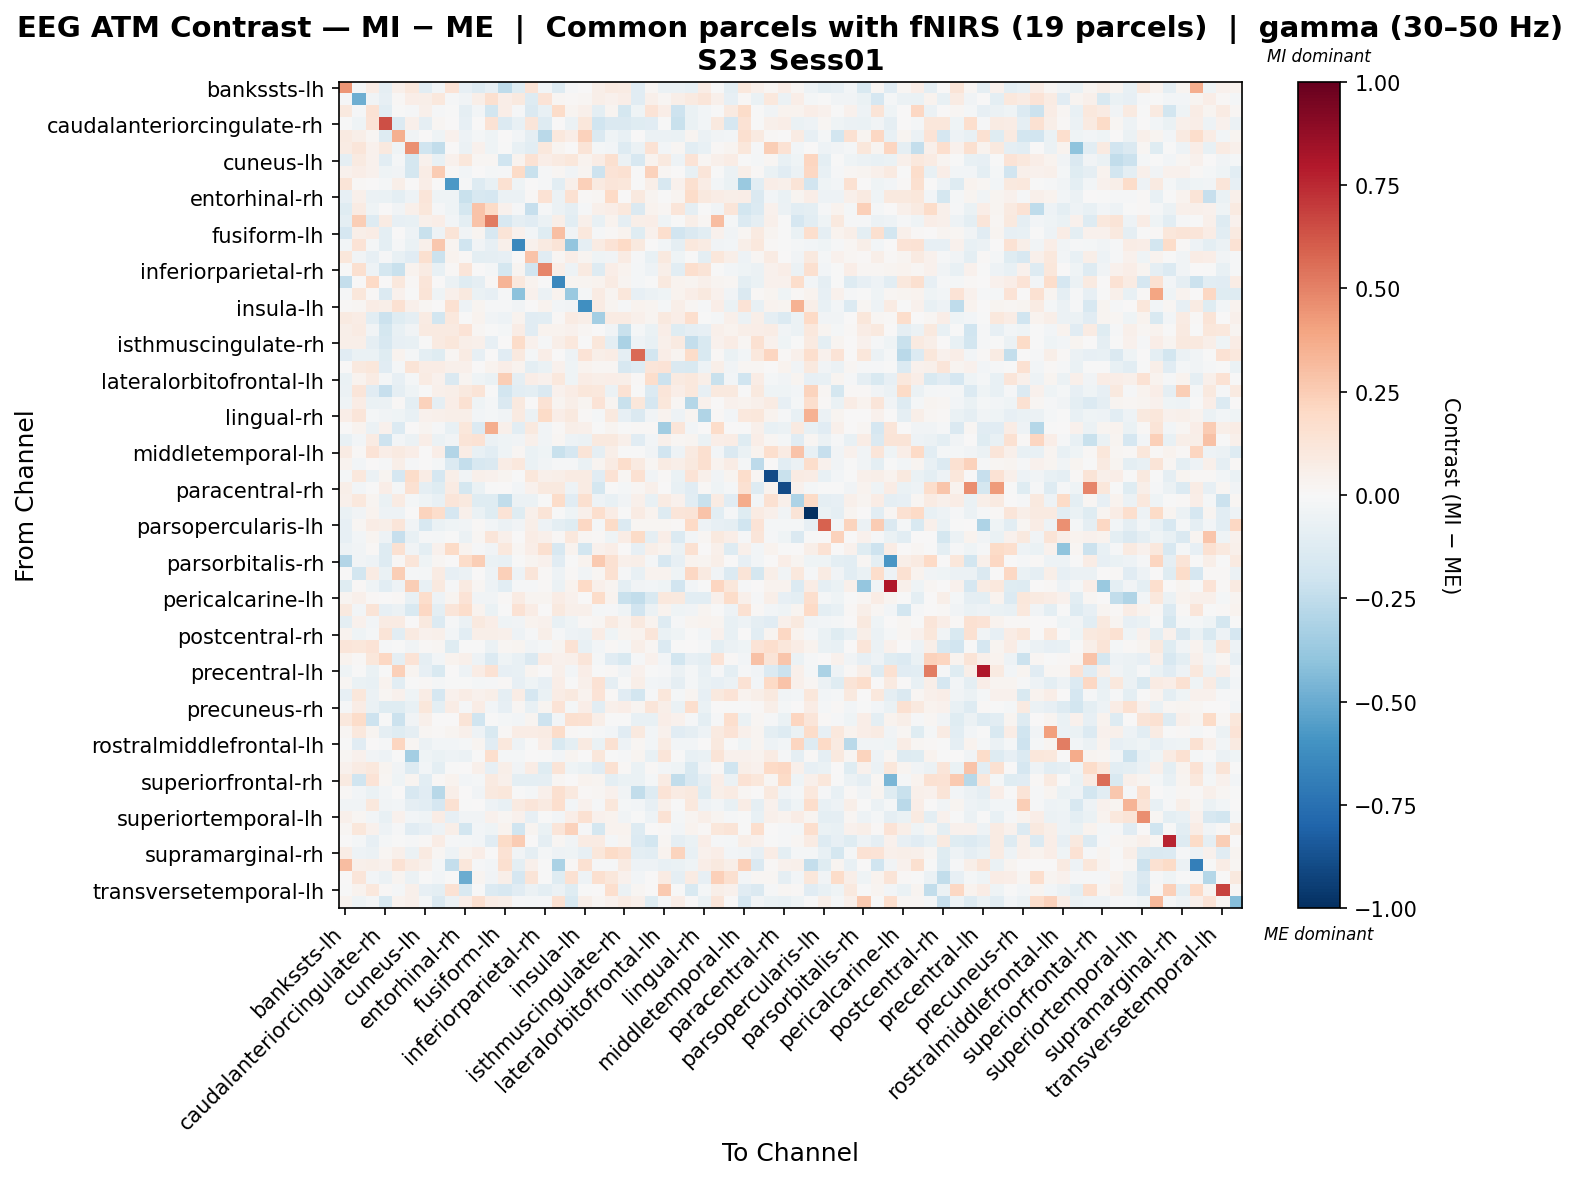

Data behind this chart, as committed beside it:
, bankssts-lh, bankssts-rh, caudalanteriorcingulate-lh, caudalanteriorcingulate-rh, caudalmiddlefrontal-lh, caudalmiddlefrontal-rh, cuneus-lh, cuneus-rh, entorhinal-lh, entorhinal-rh, frontalpole-lh, frontalpole-rh, fusiform-lh, fusiform-rh, inferiorparietal-lh, inferiorparietal-rh, inferiortemporal-lh, inferiortemporal-rh, insula-lh, insula-rh, isthmuscingulate-lh, isthmuscingulate-rh, lateraloccipital-lh
bankssts-lh, 0.4407, -0.00814, 0.07249, -0.08991, 0.05116, 0.1048, -0.1062, -0.0307, 0.1334, -0.07815, -0.1325, -0.08307, -0.2523, -0.1194, 0.1379, -0.02531, -0.1328, -0.008338, 4.408015783223328e-05, 0.05568, 0.0878, 0.07991, -0.1116
bankssts-rh, -0.01154, -0.4858, -0.03718, -0.07873, 0.011, 0.06569, 0.05668, 0.1052, -0.008309, -0.03869, 0.05884, 0.1604, 0.06555, 0.09939, -0.1323, 0.1351, 0.02275, 0.008388, 0.0228, 0.05882, 0.0445, 0.06581, -0.1107
caudalanteriorcingulate-lh, 0.09716, -0.01097, 0.1463, -0.1025, -0.0003115, -0.01303, 0.05132, -0.008197, -0.003614, -0.09193, -0.0248, -0.1874, 0.06835, -0.01114, -0.1425, -0.07522, 0.1848, 0.02438, 0.05134, -0.09534, 0.02527, -0.1723, -0.04404
caudalanteriorcingulate-rh, -0.004971, -0.04622, 0.1374, 0.6412, -0.1402, 0.05036, -0.09243, 0.01675, 0.0, -0.07936, 0.005265, 0.1467, -0.1348, -0.07578, 0.1185, -0.1312, 0.007166, -0.05876, 0.1137, -0.2012, -0.1436, -0.1414, -0.1189
caudalmiddlefrontal-lh, 0.09006, 0.06219, 0.01779, -0.1293, 0.3582, -0.03593, 0.005014, -0.04149, 0.04638, -0.04997, -0.02282, -0.04454, 0.003524, -0.02997, -0.08768, -0.2671, 0.1047, 0.06612, 0.2285, -0.1444, -0.0408, -0.07666, 0.007186
caudalmiddlefrontal-rh, 0.08547, 0.1231, 0.04166, 0.09724, -0.04038, 0.4567, -0.2009, -0.2434, 0.0, -0.05864, 0.04057, -0.04322, -0.007294, -0.07806, -0.108, 0.1076, 0.02917, 0.005489, 0.1254, -0.01613, -0.0249, -0.1294, -0.06234
cuneus-lh, -0.08788, 0.09347, 0.0449, -0.1085, -0.02009, -0.1749, 0.04209, -0.07424, 0.04375, 0.1152, 0.0208, 0.02314, -0.202, 0.03374, 0.1414, 0.06613, 0.09049, 0.1126, 0.03281, 0.07462, 0.1574, -0.05928, -0.1596
cuneus-rh, 0.0394, 0.06381, 0.03937, -0.04367, -0.03839, -0.1779, 0.07052, 0.2536, 0.01202, -0.02839, 0.006012, -0.02112, -0.0117, 0.1898, -0.2251, -0.01439, 0.01803, -0.03496, 0.03004, -0.2094, 0.1367, 0.1554, -0.001405
entorhinal-lh, 0.1295, 0.01223, 0.003694, -0.01599, 0.05483, 0.0, 0.0628, 0.0, -0.578, -0.01259, -0.1323, -0.07812, 0.1499, -0.04056, 0.005838, -0.00791, -0.1093, 0.05399, 0.236, 0.08926, 0.1191, 0.1136, -0.002788
entorhinal-rh, -0.07891, 0.04839, -0.05692, -0.06645, -0.09513, -0.04944, 0.1185, -0.04505, -0.044, -0.22, -0.1591, -0.1655, -0.05806, -0.05477, 0.009724, 0.1475, -0.05495, 0.1548, 0.01063, 0.02133, 0.1991, 0.002425, 0.09671
frontalpole-lh, -0.1229, 0.08417, -0.04589, 0.0, -0.03134, 0.05444, 0.1126, -0.009147, -0.04338, -0.1784, 0.2876, 0.1885, 0.03939, -0.01064, -0.2273, -0.008208, -0.05634, -0.09186, -0.01328, 0.05422, 0.06632, 0.1087, -0.1433
frontalpole-rh, -0.09387, 0.2433, -0.1252, 0.07953, -0.08253, -0.07684, 0.05361, 0.06817, -0.03098, -0.09976, 0.2886, 0.5232, -0.161, -0.09057, -0.112, -0.05805, 0.05753, -0.1078, 0.05035, -0.07809, 0.03559, -0.08599, 0.06122
fusiform-lh, -0.1687, 0.05651, 0.07769, -0.1004, 0.003494, -0.04771, -0.2191, -0.04817, 0.1292, -0.0379, 0.02431, -0.1625, 0.1264, 0.0431, -0.03014, -0.1191, 0.3032, -0.03631, 0.1029, -0.01056, 0.01446, 0.03842, -0.1233
fusiform-rh, -0.02949, 0.1349, -0.01686, -0.09841, -0.01313, -0.06944, 0.0503, 0.2727, 0.02643, -0.2025, -0.03245, -0.07916, 0.05443, -0.6465, 0.04376, 0.09242, 0.1254, -0.3982, -0.08799, 0.07829, 0.1372, 0.1966, 0.09969
inferiorparietal-lh, 0.1156, -0.03141, -0.08248, -0.009222, -0.07708, -0.11, 0.1603, -0.212, 0.03573, 0.01124, -0.09466, -0.08619, -0.08182, 0.004395, 0.2818, -0.1156, 0.02229, 0.06652, 0.02821, -0.04047, -0.03484, 0.0815, -0.0113
inferiorparietal-rh, -0.0001755, 0.1632, -0.05184, -0.1758, -0.2235, 0.03901, 0.0792, -0.07621, 0.009448, 0.1242, 0.007597, -0.01672, -0.1796, 0.03067, -0.1933, 0.4901, 0.05838, -0.05249, 0.08939, -0.1305, 0.067, 0.03575, -0.02091
inferiortemporal-lh, -0.2416, 0.007118, 0.197, 0.0, 0.1045, 0.01045, 0.1175, 0.007699, -0.06092, -0.1203, -0.08736, 0.01103, 0.3402, 0.1029, 0.03568, -0.007687, -0.642, 0.02733, 0.02974, 0.03268, 0.08208, 0.02823, -0.01608
inferiortemporal-rh, -0.01241, 0.1111, 0.01552, -0.1392, 0.04435, -0.0008534, 0.1254, -0.03936, 0.05243, 0.09696, -0.06287, -0.08372, -0.008079, -0.4095, 0.0394, -0.06196, 0.033, -0.3707, -0.02084, 0.0851, 0.0244, 0.1169, -0.08458
insula-lh, 0.01398, 0.02154, 0.07573, 0.0564, 0.153, 0.05152, 0.01792, 0.006719, 0.1486, -0.05209, 0.02569, -0.008856, -0.009925, -0.03427, 0.001689, 0.03608, -0.03122, -0.03781, -0.6115, 0.08326, 0.0248, -0.009007, 0.03828
insula-rh, 0.08926, 0.07646, -0.1086, -0.2144, -0.1207, -0.08869, 0.08337, -0.1856, 0.1069, -0.006814, 0.03391, -0.03375, -0.04716, 0.03251, -0.113, -0.1067, 0.0144, 0.08123, 0.06213, -0.3415, 0.0791, 0.07901, 0.05147
isthmuscingulate-lh, 0.05678, 0.08415, -0.03492, -0.1779, -0.0714, -0.03764, 0.0889, 0.08763, 0.09155, 0.1352, 0.01809, -0.002166, -0.02332, 0.07194, -0.1108, 0.03165, 0.038, 0.04525, 0.02138, 0.001072, -0.03482, -0.2253, -0.02256
isthmuscingulate-rh, 0.06148, 0.06181, -0.08641, -0.1586, -0.08514, -0.07298, -0.005112, 0.08654, 0.1126, 0.06118, 0.05459, -0.08319, 0.006388, 0.182, 0.04551, -0.01154, 0.06173, 0.1068, -0.004208, 0.1163, -0.09873, -0.3188, -0.04762
lateraloccipital-lh, -0.1101, -0.06782, -0.06447, -0.12, 0.03649, -0.01878, -0.1008, -0.1201, 0.01735, 0.07903, -0.0788, 0.003285, -0.1159, 0.09661, -0.01602, 0.06281, 0.001222, -0.05444, 0.1369, 0.05799, 0.07244, -0.08855, 0.568
lateraloccipital-rh, 0.007718, 0.09777, 0.117, -0.1157, -0.01943, 0.1281, 0.07457, 0.07425, 0.05147, 0.0489, 0.007151, 0.03177, 0.06655, 0.03167, -0.09473, -0.06657, 0.04172, -0.04349, 0.0318, 0.02212, 0.01764, -0.1585, -0.1323
lateralorbitofrontal-lh, -0.06715, 0.03545, 0.08165, -0.0174, -0.08004, -0.01753, 0.08213, 0.04382, -0.1428, 0.02573, -0.04623, -0.06466, 0.2429, -0.09331, 0.07023, 0.04405, 0.1022, -0.04419, 0.07673, 0.05785, 0.07025, 0.0558, 0.01441
lateralorbitofrontal-rh, -0.0609, 0.122, -0.1124, -0.2284, -0.09344, -0.04628, -0.002363, 0.04847, 0.06034, 0.09836, 0.1327, -0.002994, -0.183, -0.1047, -0.09397, -0.1455, 0.04212, 0.07352, 0.1131, 0.1023, -0.05687, 0.1435, -0.0008582
lingual-lh, -0.04617, 0.07385, -0.06787, -0.06228, 0.01516, -0.0942, 0.2273, -0.09218, 0.06707, 0.1487, -0.04352, -0.0177, -0.142, 0.1015, 0.0006044, 0.1474, 0.0307, 0.05821, 0.02742, 0.1332, 0.02955, -0.2263, 0.1109
lingual-rh, 0.07001, 0.1246, -0.01854, -0.03708, -0.03978, -0.07434, 0.0417, 0.05292, 0.05502, 0.06224, -0.02496, -0.01863, -0.0359, 0.09122, -0.06049, 0.188, 0.06823, 0.09708, 0.01165, -0.02328, 0.0966, -0.07854, -0.1456
medialorbitofrontal-lh, 0.0005958, 0.03748, -0.06024, 0.04231, -0.1398, 0.005684, 0.02622, -0.01501, -0.07602, 0.1145, -0.1393, 0.3641, 0.05204, -0.1073, 0.1003, -0.03733, 0.008527, 0.05646, 0.05313, -0.0009956, 0.02509, -0.0006045, 0.009518
medialorbitofrontal-rh, -0.07421, -0.02585, 0.08344, -0.2069, -0.0263, -0.06177, 0.06905, -0.05795, -0.03683, 0.1262, 0.1445, -0.05491, -0.04233, -0.03653, 0.05167, -0.03159, 0.0227, -0.0535, -0.05646, 0.1004, 0.09475, 0.05202, -0.1141
middletemporal-lh, 0.08307, 0.01374, 0.1396, 0.0641, 0.09061, 0.06648, 0.0008783, 0.07023, -0.2899, 0.0776, -0.07443, -0.1064, -0.04607, 0.01992, -0.0672, -0.04119, -0.2237, -0.1684, 0.1258, -0.08756, 0.05511, -0.005921, -0.002655
middletemporal-rh, 0.03392, -0.02708, 0.006429, -0.01411, 0.05495, -0.01125, 0.00249, -0.01566, -0.1384, -0.2408, -0.1622, -0.1415, 0.07301, 0.1023, -0.06892, -0.03517, -0.01437, -0.01081, -0.06262, 0.02556, 0.08268, 0.175, 0.09055
paracentral-lh, -0.01936, 0.1031, -0.05522, 0.02458, -0.1668, 0.1811, 0.0739, -0.1691, 0.05887, -0.03283, 0.05163, 0.04252, 0.02779, -0.00124, 0.1154, 0.05367, 0.06218, 0.08111, 0.07947, -0.1135, 0.1427, 0.02096, 0.1491
paracentral-rh, 0.05976, -0.02559, -0.007288, 0.06387, -0.01793, 0.1536, -0.08868, -0.1194, 0.08056, -0.1792, -0.06386, -0.001213, 0.005507, -0.0256, 0.04122, 0.0947, 0.09658, -0.05176, 0.08399, -0.176, -0.007492, -0.02033, 0.0157
parahippocampal-lh, 0.04698, 0.1065, 0.03072, -0.06902, 0.0821, -0.02055, -0.04412, -0.07125, 0.1215, 0.09671, -0.1227, -0.119, -0.2435, -0.06129, -0.06121, -0.006179, 0.186, -0.1146, 0.1639, -0.04743, -0.07127, -0.03807, 0.04915
parahippocampal-rh, -0.06902, -0.03379, 0.03412, -0.04717, -0.05151, 0.001046, 0.2227, 0.1789, -0.1646, 0.04768, -0.06488, -0.1177, 0.1349, -0.1219, 0.04724, 0.1282, -0.0003694, -0.04432, 0.04756, 0.1693, 0.07179, -0.002581, 0.08237
parsopercularis-lh, -0.08281, 0.01731, 0.07109, 0.05614, 0.124, -0.03366, -0.1611, -0.06574, -0.04265, -0.03458, 0.01526, -0.02877, -0.0548, -0.03387, 0.06208, -0.04751, -0.1016, -0.1224, 0.2053, -0.0177, 0.1875, -0.1402, 0.02183
parsopercularis-rh, -0.08324, -0.0277, 0.02865, -0.05072, -0.229, -0.07316, -0.01502, -0.01625, -0.0004378, -0.05582, 0.02168, 0.1216, 0.05023, 0.002532, 0.07675, 0.05362, 0.01176, 0.1053, 0.01764, 0.01123, -0.04262, 0.07058, 0.1895
parsorbitalis-lh, -0.0473, -0.03494, 0.009024, -0.125, 0.1552, -0.03481, -0.09457, 0.03933, 0.19, 0.03364, -0.01442, -0.03606, 0.1032, 0.01804, 0.06342, 0.1635, -0.1594, 0.0388, -0.1853, 0.04004, 0.06522, 0.004719, -0.07821
parsorbitalis-rh, -0.2922, -0.03636, -0.05294, -0.1262, 0.01187, 0.124, -0.03933, 0.01647, 0.0, 0.1821, 0.2478, -0.06411, -0.07597, -0.001206, 0.02581, 0.03954, -0.113, -0.005543, 0.03778, 0.2628, 0.1518, 0.05143, 0.05906
parstriangularis-lh, 0.003712, -0.1851, 0.07901, -0.06563, 0.2437, -0.008066, -0.02225, 0.08535, -0.08283, -0.05487, 0.0002895, -0.05422, 0.2415, -0.05347, 0.1217, 0.007898, -0.04697, 0.01052, -0.03632, 0.02048, 0.1513, -0.01478, -0.07477
parstriangularis-rh, -0.1218, 0.009658, -0.043, -0.104, -0.05362, 0.2477, -0.07451, 0.09817, -0.009197, 0.0867, 0.02339, -0.05376, -0.1067, -0.01288, -0.0088, 0.0142, -0.05979, 0.03725, 0.1994, 0.04785, 0.0294, -0.09864, -0.03539
pericalcarine-lh, 0.02452, 0.05333, 0.009977, 0.001848, 0.01433, -0.07194, 0.1719, -0.05037, 0.02465, 0.1372, -0.03542, -0.03127, 0.01181, 0.0839, 0.02398, 0.02771, 0.07504, 0.04629, 0.001498, 0.1853, 0.03209, -0.2208, -0.2435
pericalcarine-rh, 0.09766, -0.03124, 0.1296, -0.08574, -0.05711, -0.1489, 0.2077, -0.09935, 0.1192, 0.179, 0.03337, -0.06649, -0.005057, 0.1441, 0.07638, 0.002715, 0.09589, 0.04953, 0.0484, -0.01782, -0.008508, -0.04051, -0.1939
postcentral-lh, -0.09419, 0.04431, -0.02965, 0.08478, 0.07894, 0.005934, 0.09656, -0.1381, -0.01464, -0.06024, 0.1007, 0.0683, -0.04141, -0.03593, 0.03326, 0.04133, -0.07674, -0.04007, 0.008872, 0.02026, 0.08632, 0.03301, 0.1009
postcentral-rh, 0.03485, -0.04523, -0.01797, 0.1285, -0.1068, 0.08656, 0.04335, 0.05042, -0.02743, -0.1086, 0.0567, 0.05757, 0.05135, -0.05094, -0.01083, 0.05632, -0.01513, -0.0479, -0.0556, 0.07205, -0.04272, 0.02679, 0.03562
posteriorcingulate-lh, 0.1233, 0.117, 0.1382, -0.01204, -0.007418, -0.03527, 0.01139, 0.02041, -0.1202, -0.002006, -0.00697, -0.05494, 0.02312, 0.02694, -0.03358, -0.02132, 0.0306, 0.1476, -0.0781, -0.02461, 0.01439, -0.01997, 0.05887
posteriorcingulate-rh, 0.03285, 0.009535, 0.1132, 0.2051, -0.08854, 0.1342, -0.08625, -0.02981, 0.03704, 0.0541, -0.0545, -0.1393, -0.04098, -0.07216, -0.1479, 0.07784, 0.04052, 0.04998, 0.122, -0.02283, -0.1161, -0.151, -0.008262
precentral-lh, -0.04378, -0.002128, -0.06411, -0.003538, 0.2391, 0.02476, -0.07951, -0.1555, 0.00441, -0.05011, 0.07237, 0.1481, -0.07933, -0.07484, 0.02852, 0.007719, 0.04879, -0.02662, 0.06438, -0.0008585, 0.009888, -0.03286, 0.0405
precentral-rh, 0.02016, -0.0697, -0.07575, 0.03333, -0.106, -0.004372, 0.01042, -0.01797, -0.002715, -0.00393, -0.0218, -0.01449, 0.01334, -0.08029, -0.04529, -0.07837, 0.06715, -0.007412, 0.05395, 0.1452, -0.09114, -0.006598, 0.05983
precuneus-lh, -0.07895, 0.1095, -0.0588, 0.01919, 0.04036, -0.04131, 0.07295, -0.1644, 0.04082, 0.07476, 0.04415, 0.0571, -0.09225, 0.07635, -0.1697, -0.06653, 0.07571, 0.09714, 0.03263, 0.1367, 0.01034, -0.1168, -0.1829
precuneus-rh, -0.01117, 0.07626, -0.06389, -0.1186, -0.1237, -0.07133, 0.1167, -0.1015, 0.07326, -0.01242, 0.07678, -0.02932, -0.07935, 0.02039, -0.07791, 0.03125, 0.1343, -0.01698, 0.0702, -0.1052, 0.05373, 0.06713, 0.02966
rostralanteriorcingulate-lh, 0.1068, 0.1817, -0.2092, -0.003399, -0.215, -0.03393, 0.04944, 0.0009786, 0.002933, 0.1273, -0.1962, -0.001913, -0.01843, -0.02639, 0.03089, -0.209, -0.02352, 0.1608, 0.1503, 0.05759, -0.002265, -0.005485, -0.0753
rostralanteriorcingulate-rh, 0.01999, 0.1089, 0.02605, -0.09142, -0.1223, -0.08978, 0.01576, 0.009535, 0.02994, 0.05169, -0.05116, -0.1534, 0.008465, 0.07353, 0.07391, 0.08563, 0.1822, 0.009575, -0.0006946, -0.01118, -0.02477, -0.1151, 0.09519
rostralmiddlefrontal-lh, -0.005138, -0.1171, 0.004747, -0.008262, 0.2123, 0.01992, -0.05716, -0.02691, -0.02519, -0.02336, 0.02373, -0.11, 0.1063, -0.05306, -0.005639, 0.06882, -0.1517, -0.09788, 0.09308, -0.06377, 0.1545, -0.05056, 0.02066
rostralmiddlefrontal-rh, 0.01837, 0.04539, -0.03702, -0.05142, -0.005764, -0.3433, -0.04656, -0.06454, -0.04964, -0.05492, -0.006754, 0.1642, -0.01712, -0.01599, 0.007607, -0.006014, -0.0273, 0.02971, 0.001823, 0.1096, -0.001575, -0.01308, 0.03031
superiorfrontal-lh, 0.04416, 0.08532, 0.1077, 0.03069, -0.03573, -0.1282, -0.02994, -0.09859, -0.001947, 0.0005077, 0.04817, -0.0827, 0.0604, -0.03287, 0.07544, -0.1183, 0.126, -0.04179, -0.07007, -0.1105, 0.1502, 0.00821, -0.06511
superiorfrontal-rh, 0.09116, -0.1999, 0.1382, 0.02268, -0.0464, 0.0241, -0.105, 0.01324, 0.03318, -0.02732, -0.01984, 0.08709, 0.04747, -0.09477, -0.09654, -0.08621, 0.02271, 0.0, 0.03346, 0.02468, -0.09575, -0.0657, -0.06805
superiorparietal-lh, 0.0147, -0.02442, -0.06535, -0.02674, 0.004375, -0.1624, -0.1156, -0.2736, 0.05981, 0.00194, -0.03404, 0.09419, 0.1138, -0.00455, -0.0189, 0.0514, 0.1602, 0.1015, 0.009552, 0.02268, 0.04488, -0.03271, -0.2455
superiorparietal-rh, -0.03609, -0.03439, 0.1028, -0.03439, -0.02544, -0.09247, -0.1074, -0.1666, 0.1487, -0.005521, 0.005083, -0.04814, -0.07072, 0.08723, 0.1196, 0.09128, 0.1649, -0.02815, 0.04147, -0.01383, 0.1131, -0.01905, -0.02766
... 8 more rows
